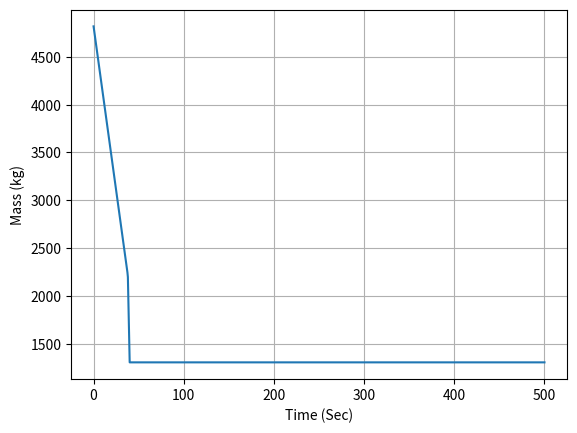
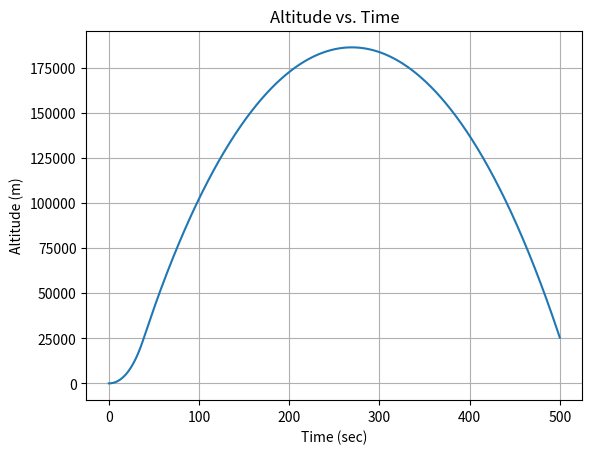
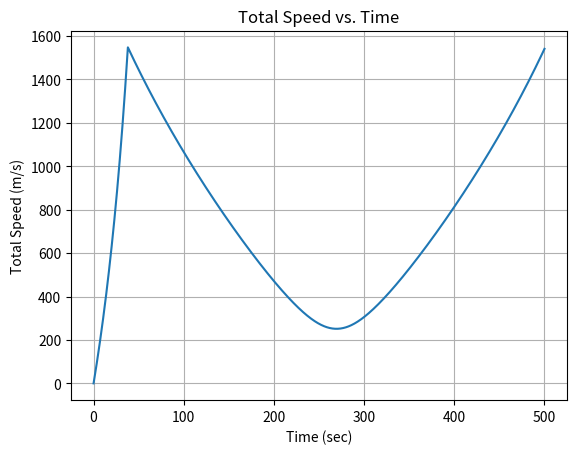
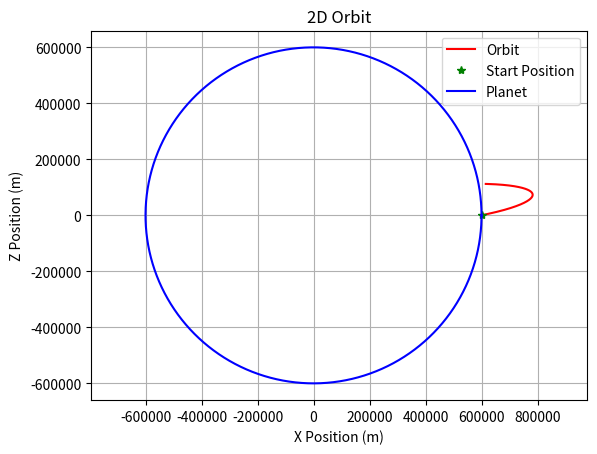

The script that saved these images, in order:
#!/usr/bin/env python3
# -*- coding: utf-8 -*-
"""
Created on [Date]

[redacted]
"""

#### Import modules
import numpy as np  # Numerical Python
import matplotlib.pyplot as plt  # Plotting
import scipy.integrate as sci  # Integration toolbox

## Close previous plots
plt.close("all")

### Define constant parameters
rPlanet = 6357000.0  # meters (Equatorial radius of Earth)
mPlanet = 5.972e24  # kg
G = 6.6742e-11  # Gravitational constant (SI Units)

### Kerbin Parameters (if needed)
rKerbin = 600000  # meters
mKerbin = 5.2915158e22  # kg
useKerbin = True
if useKerbin:
    rPlanet = rKerbin
    mPlanet = mKerbin

## PARAMETERS OF ROCKET
# Rocket conditions
weighttons = 5.3 # tons
mass0 = weighttons * 2000 / 2.2 # kg
max_thrust = 167970.0
isp = 250.0 #seconds
tMECO = 38.0 # main engine cutoff time
tsep1 = 2.0 # length of time to remove 1st stage
mass1tons = 1.0
mass1 = mass1tons*2000/2.2
# Initial conditions for single stage rocket
x0 = rPlanet
z0 = 0.0
velz0 = 0.0
velx0 = 0.0
period = 500.0

# Gravitational Acceleration Model
def gravity(x, z):
    global rPlanet, mPlanet
    r = np.sqrt(x**2 + z**2)
    if r < rPlanet:
        accelx = 0.0
        accelz = 0.0
    else:
        accelx = -G * mPlanet / (r**3) * x  # Negative sign ensures direction towards planet
        accelz = -G * mPlanet / (r**3) * z
    return np.asarray([accelx, accelz])

def propulsion(t):
    global max_thrust, isp, tMECO, ve
    ## timing for thrusters
    if t < tMECO:
        # we are firign the main thruster
        thrustF = max_thrust
        ##mdot = change in mass
        mdot = -thrustF/ve
    if t > tMECO and t < (tMECO + tsep1):
        thrustF = 0.0
        # masslost = mass1
        mdot = -mass1/tsep1
    if t > (tMECO + tsep1):
        thrustF = 0.0
        mdot = 0.0

    # Angle of thruster
    theta = 10*np.pi/180.0 # degrees
    thrustx = thrustF * np.cos(theta)
    thrustz = thrustF * np.sin(theta)

    return np.asarray([thrustx, thrustz]), mdot


# Equations of Motion
def Derivatives(state, t):
    x, z, velx, velz, mass = state
    zdot = velz
    xdot = velx

    # Compute total forces
    gravityF = gravity(x, z) * mass  # Gravity force towards planet
    aeroF = np.asarray([0.0, 0.0])  # Aerodynamic forces (set to zero)
    thrustF, mdot = propulsion(t) # Thrust forces (set to zero)

    Forces = gravityF + aeroF + thrustF

    # Compute accelerations
    if mass > 0:
        ddot = Forces / mass
    else:
        ddot = 0
        mdot = 0

    # Compute state derivatives
    statedot = np.asarray([xdot, zdot, ddot[0], ddot[1], mdot])

    return statedot

############### Main Script ###############

# Verify Surface Gravity
surface_gravity = gravity(0, rPlanet)
print('Surface Gravity (m/s^2) = ', surface_gravity)

''' Initial Conditions for orbit
x0 = rPlanet + 600000  # m, 600 km above the surface
z0 = 0.0  # m
r0 = np.sqrt(x0**2 + z0**2)
velz0 = np.sqrt(G * mPlanet / r0)  # m/s (Exact orbital speed for circular orbit)
velx0 = 0.0  # m/s (No horizontal perturbation for a perfectly circular orbit)
stateinitial = np.asarray([x0, z0, velx0, velz0])
period = 2 * np.pi * np.sqrt(r0**3 / (G * mPlanet))  # Kepler's third law
'''

# Compute exit velocity
ve = isp * 9.81 # m/s
# Populate initial condition vector
stateinitial = np.asarray([x0, z0, velx0, velz0, mass0])

# Time Window
tout = np.linspace(0, period, 1000)  # Simulate for two orbital periods

# Numerical Integration Call
stateout = sci.odeint(Derivatives, stateinitial, tout)

# Rename Variables
xout = stateout[:, 0]
zout = stateout[:, 1]
altitude = np.sqrt(xout**2 + zout**2) - rPlanet
velxout = stateout[:, 2]
velzout = stateout[:, 3]
velout = np.sqrt(velxout**2 + velzout**2)
massout = stateout[:, 4]

# Mass
plt.figure()
plt.plot(tout, massout)
plt.xlabel('Time (Sec)')
plt.ylabel('Mass (kg)')
plt.grid()

# Plot Altitude
plt.figure()
plt.plot(tout, altitude)
plt.xlabel('Time (sec)')
plt.ylabel('Altitude (m)')
plt.title('Altitude vs. Time')
plt.grid()

# Plot Velocity
plt.figure()
plt.plot(tout, velout)
plt.xlabel('Time (sec)')
plt.ylabel('Total Speed (m/s)')
plt.title('Total Speed vs. Time')
plt.grid()

# 2D Orbit Plot
plt.figure()
plt.plot(xout, zout, 'r-', label='Orbit')
plt.plot(xout[0], zout[0], 'g*', label='Start Position')
theta = np.linspace(0, 2 * np.pi, 1000)
xplanet = rPlanet * np.cos(theta)
yplanet = rPlanet * np.sin(theta)
plt.plot(xplanet, yplanet, 'b-', label='Planet')
plt.xlabel('X Position (m)')
plt.ylabel('Z Position (m)')
plt.title('2D Orbit')
plt.axis('equal')  # Ensure equal scaling for both axes
plt.grid()
plt.legend()

# Show Plots
plt.show()
